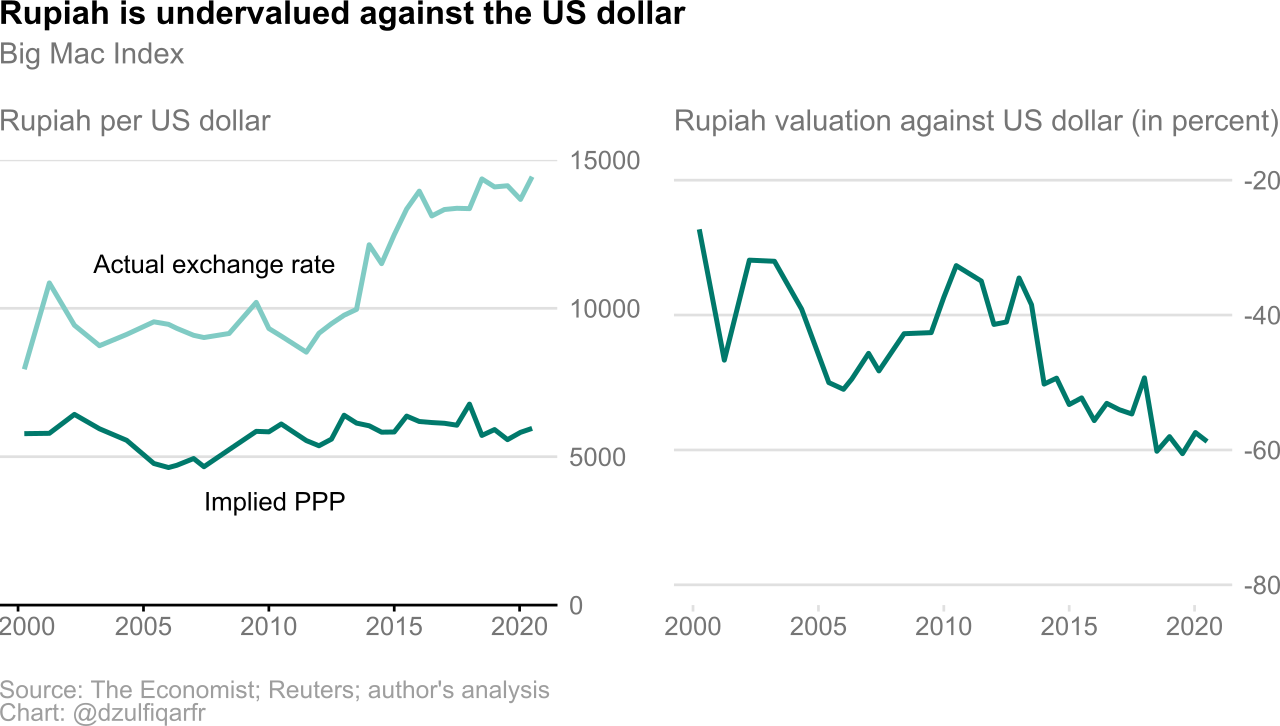

The data file committed next to this chart (first rows):
date, iso_a3, currency_code, usd_raw, dollar_ex, implied_exchange_rate
2000-04-01, IDN, IDR, -0.2729, 7945, 5777
2001-04-01, IDN, IDR, -0.4668, 10855, 5787
2002-04-01, IDN, IDR, -0.3186, 9430, 6426
2003-04-01, IDN, IDR, -0.3203, 8740, 5941
2004-05-01, IDN, IDR, -0.3913, 9120, 5552
2005-06-01, IDN, IDR, -0.5001, 9545, 4771
2006-01-01, IDN, IDR, -0.5101, 9460, 4635
2006-05-01, IDN, IDR, -0.4949, 9325, 4710
2007-01-01, IDN, IDR, -0.4568, 9090, 4938
2007-06-01, IDN, IDR, -0.4828, 9015, 4663
2008-06-01, IDN, IDR, -0.4277, 9152, 5238
2009-07-01, IDN, IDR, -0.426, 10200, 5854
2010-01-01, IDN, IDR, -0.3736, 9320, 5838
2010-07-01, IDN, IDR, -0.3267, 9063, 6102
2011-07-01, IDN, IDR, -0.3496, 8523, 5543
2012-01-01, IDN, IDR, -0.4139, 9160, 5369
2012-07-01, IDN, IDR, -0.4103, 9482, 5592
2013-01-01, IDN, IDR, -0.3451, 9768, 6397
2013-07-01, IDN, IDR, -0.3847, 9965, 6131
2014-01-01, IDN, IDR, -0.5023, 12140, 6042
2014-07-01, IDN, IDR, -0.4935, 11505, 5827
2015-01-01, IDN, IDR, -0.5326, 12480, 5833
2015-07-01, IDN, IDR, -0.5228, 13344, 6367
2016-01-01, IDN, IDR, -0.5564, 13948, 6187
2016-07-01, IDN, IDR, -0.5309, 13112, 6151
2017-01-01, IDN, IDR, -0.5404, 13329, 6126
2017-07-01, IDN, IDR, -0.5466, 13370, 6062
2018-01-01, IDN, IDR, -0.4932, 13359, 6771
2018-07-01, IDN, IDR, -0.6019, 14360, 5717
2019-01-01, IDN, IDR, -0.5803, 14090, 5914
2019-07-09, IDN, IDR, -0.6055, 14130, 5575
2020-01-14, IDN, IDR, -0.5742, 13670, 5820
2020-07-01, IDN, IDR, -0.5875, 14435, 5954
